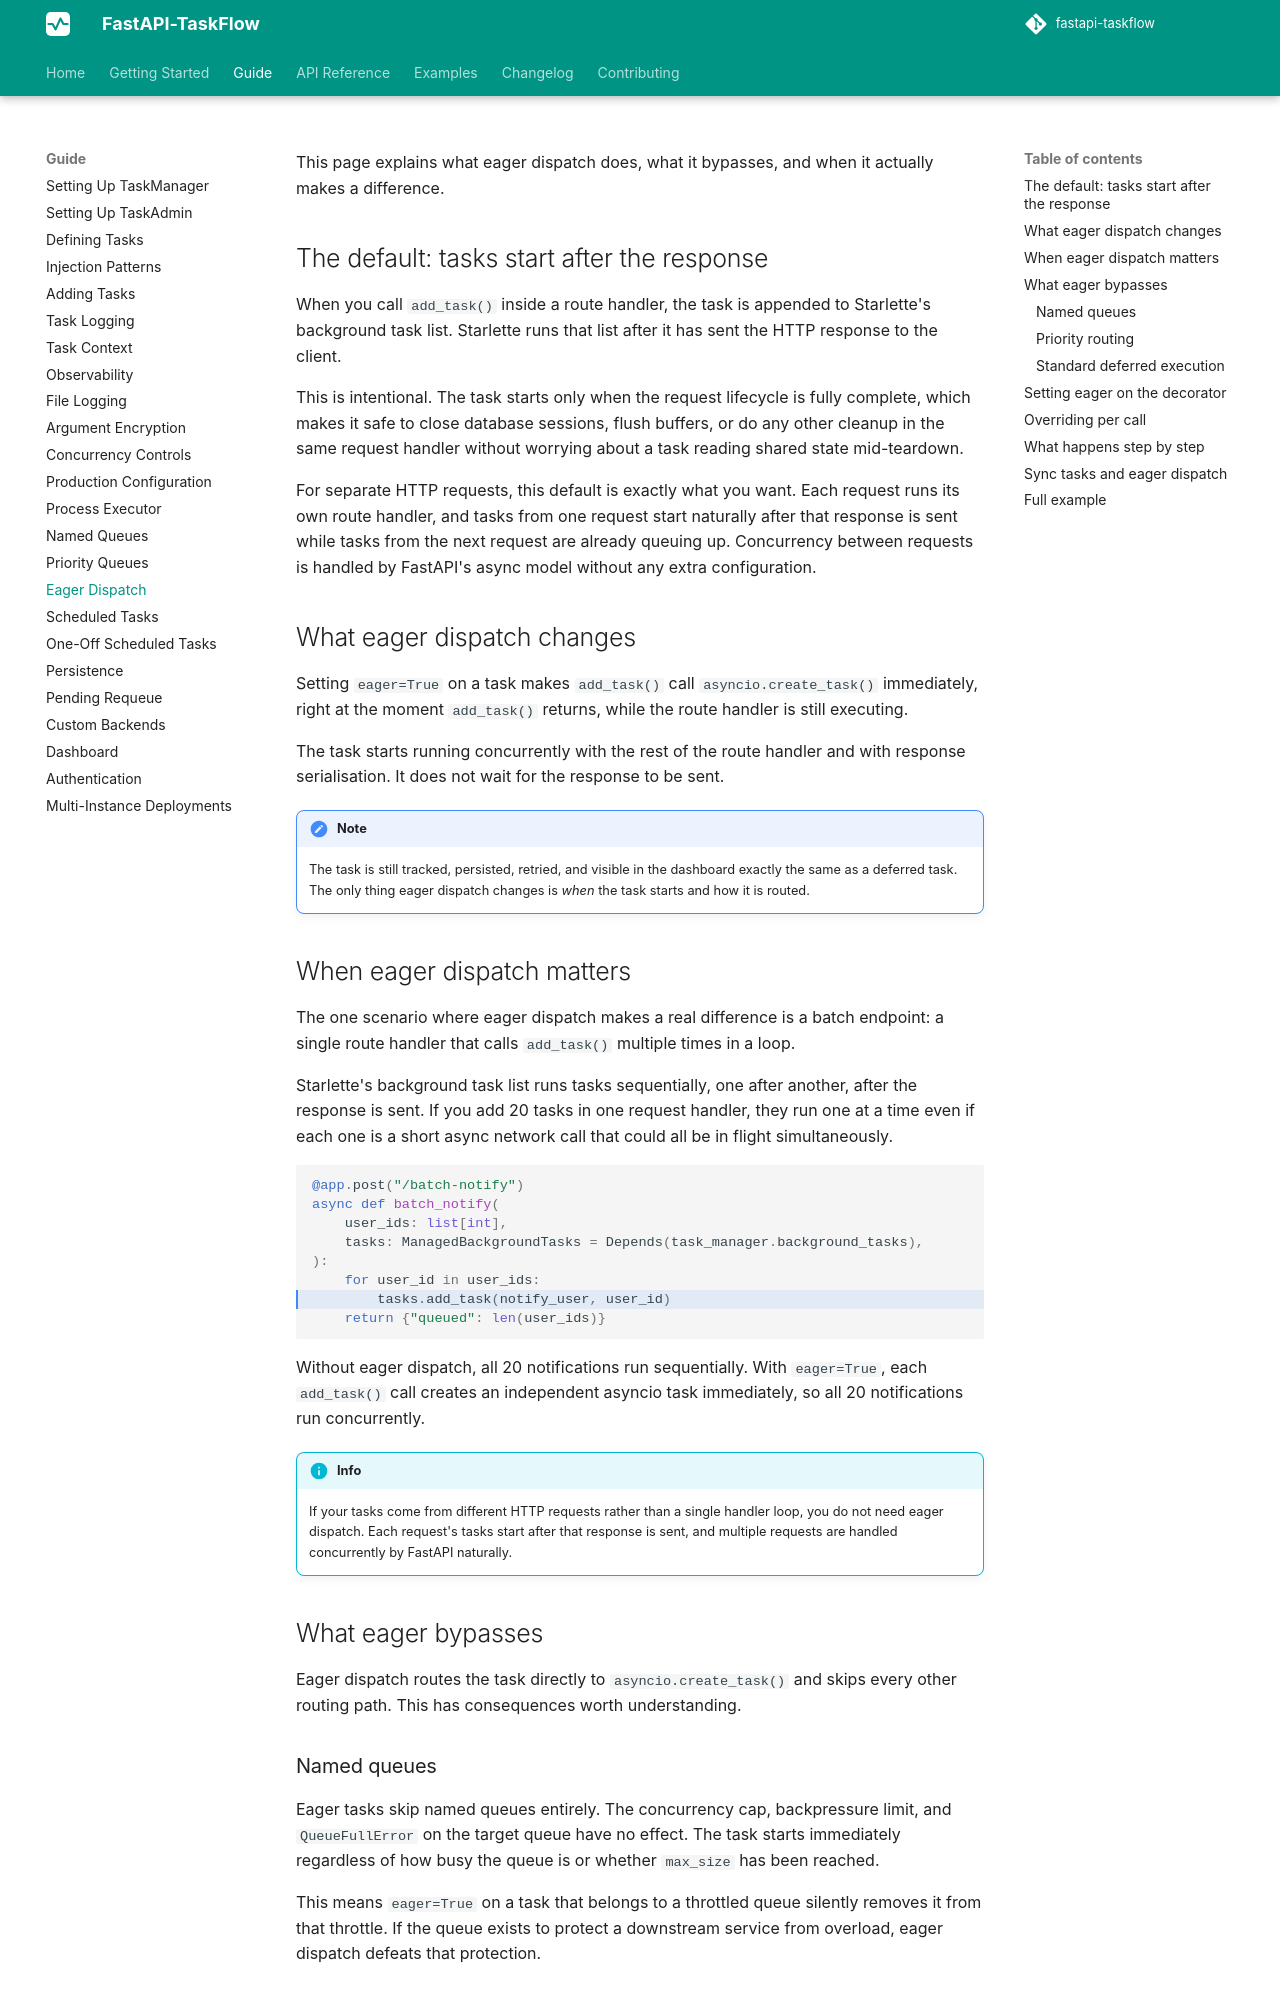

repository: Attakay78/fastapi-taskflow · page: guide/eager-dispatch/index.html · generator: mkdocs

# Eager Dispatch

This page explains what eager dispatch does, what it bypasses, and when it actually makes a difference.

## The default: tasks start after the response

When you call `add_task()` inside a route handler, the task is appended to Starlette's background task list. Starlette runs that list after it has sent the HTTP response to the client.

This is intentional. The task starts only when the request lifecycle is fully complete, which makes it safe to close database sessions, flush buffers, or do any other cleanup in the same request handler without worrying about a task reading shared state mid-teardown.

For separate HTTP requests, this default is exactly what you want. Each request runs its own route handler, and tasks from one request start naturally after that response is sent while tasks from the next request are already queuing up. Concurrency between requests is handled by FastAPI's async model without any extra configuration.

## What eager dispatch changes

Setting `eager=True` on a task makes `add_task()` call `asyncio.create_task()` immediately, right at the moment `add_task()` returns, while the route handler is still executing.

The task starts running concurrently with the rest of the route handler and with response serialisation. It does not wait for the response to be sent.

!!! note
    The task is still tracked, persisted, retried, and visible in the dashboard exactly the same as a deferred task. The only thing eager dispatch changes is *when* the task starts and how it is routed.

## When eager dispatch matters

The one scenario where eager dispatch makes a real difference is a batch endpoint: a single route handler that calls `add_task()` multiple times in a loop.

Starlette's background task list runs tasks sequentially, one after another, after the response is sent. If you add 20 tasks in one request handler, they run one at a time even if each one is a short async network call that could all be in flight simultaneously.

```python hl_lines="7"
@app.post("/batch-notify")
async def batch_notify(
    user_ids: list[int],
    tasks: ManagedBackgroundTasks = Depends(task_manager.background_tasks),
):
    for user_id in user_ids:
        tasks.add_task(notify_user, user_id)
    return {"queued": len(user_ids)}
```

Without eager dispatch, all 20 notifications run sequentially. With `eager=True`, each `add_task()` call creates an independent asyncio task immediately, so all 20 notifications run concurrently.

!!! info
    If your tasks come from different HTTP requests rather than a single handler loop, you do not need eager dispatch. Each request's tasks start after that response is sent, and multiple requests are handled concurrently by FastAPI naturally.

## What eager bypasses

Eager dispatch routes the task directly to `asyncio.create_task()` and skips every other routing path. This has consequences worth understanding.
